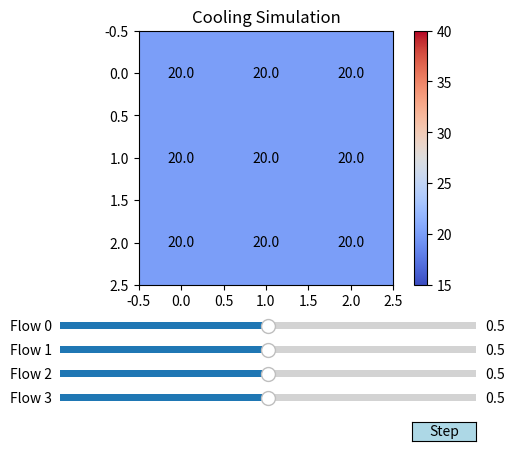

Generate this figure with matplotlib:
import numpy as np
import matplotlib.pyplot as plt
from matplotlib.widgets import Slider, Button

class CoolingSimulation:
    def __init__(self):
        self.grid_shape = (3, 3)
        self.heat_gen = 1.0
        self.cooling_efficiency = 0.5
        self.init_temp = 20.0
        self.pipe_count = 4
        self.max_flow = 1.0
        self.temps = np.full(self.grid_shape, self.init_temp)

        # 흐름 방향을 반영한 파이프 구성
        self.pipes = {
            0: [((0, 0), (1, 0)), ((0, 1), (1, 1)), ((0, 2), (1, 2))],  # 아래로 흐름
            1: [((2, 0), (1, 0)), ((2, 1), (1, 1)), ((2, 2), (1, 2))],  # 위로 흐름
            2: [((0, 2), (0, 1)), ((1, 2), (1, 1)), ((2, 2), (2, 1))],  # 왼쪽으로 흐름
            3: [((0, 0), (0, 1)), ((1, 0), (1, 1)), ((2, 0), (2, 1))],  # 오른쪽으로 흐름
        }

    def step(self, flows):
        self.temps += self.heat_gen
        for pipe_id in range(self.pipe_count):
            flow = np.clip(flows[pipe_id], 0, self.max_flow)
            coolant_temp = 15.0
            for cell_from, cell_to in self.pipes[pipe_id]:  # cell_from → cell_to 순으로 흐름
                avg_temp = (self.temps[cell_from] + self.temps[cell_to]) / 2
                heat_absorbed = flow * self.cooling_efficiency * max(avg_temp - coolant_temp, 0)
                self.temps[cell_from] -= heat_absorbed / 2
                self.temps[cell_to] -= heat_absorbed / 2
                coolant_temp += heat_absorbed

    def get_state(self):
        return self.temps.copy()

    def reset(self):
        self.temps = np.full(self.grid_shape, self.init_temp)


# 시뮬레이터 실행
sim = CoolingSimulation()
flows = [0.5, 0.5, 0.5, 0.5]

fig, ax = plt.subplots()
plt.subplots_adjust(left=0.25, bottom=0.35)
im = ax.imshow(sim.get_state(), cmap='coolwarm', vmin=15, vmax=40)
text_matrix = [[ax.text(j, i, f"{sim.temps[i, j]:.1f}", ha='center', va='center') for j in range(3)] for i in range(3)]
ax.set_title("Cooling Simulation")
plt.colorbar(im, ax=ax)

# 슬라이더 위치 설정
axcolor = 'lightgoldenrodyellow'
sliders = []
slider_axes = []
for i in range(4):
    ax_slider = plt.axes([0.25, 0.25 - i*0.05, 0.65, 0.03], facecolor=axcolor)
    slider = Slider(ax_slider, f'Flow {i}', 0.0, 1.0, valinit=flows[i])
    sliders.append(slider)
    slider_axes.append(ax_slider)

# 버튼 (1스텝 진행)
step_ax = plt.axes([0.8, 0.025, 0.1, 0.04])
button = Button(step_ax, 'Step', color='lightblue', hovercolor='skyblue')

def update(val):
    for i in range(4):
        flows[i] = sliders[i].val

    sim.step(flows)
    new_state = sim.get_state()
    im.set_data(new_state)

    for i in range(3):
        for j in range(3):
            text_matrix[i][j].set_text(f"{new_state[i, j]:.1f}")

    fig.canvas.draw_idle()

button.on_clicked(update)
plt.show()
